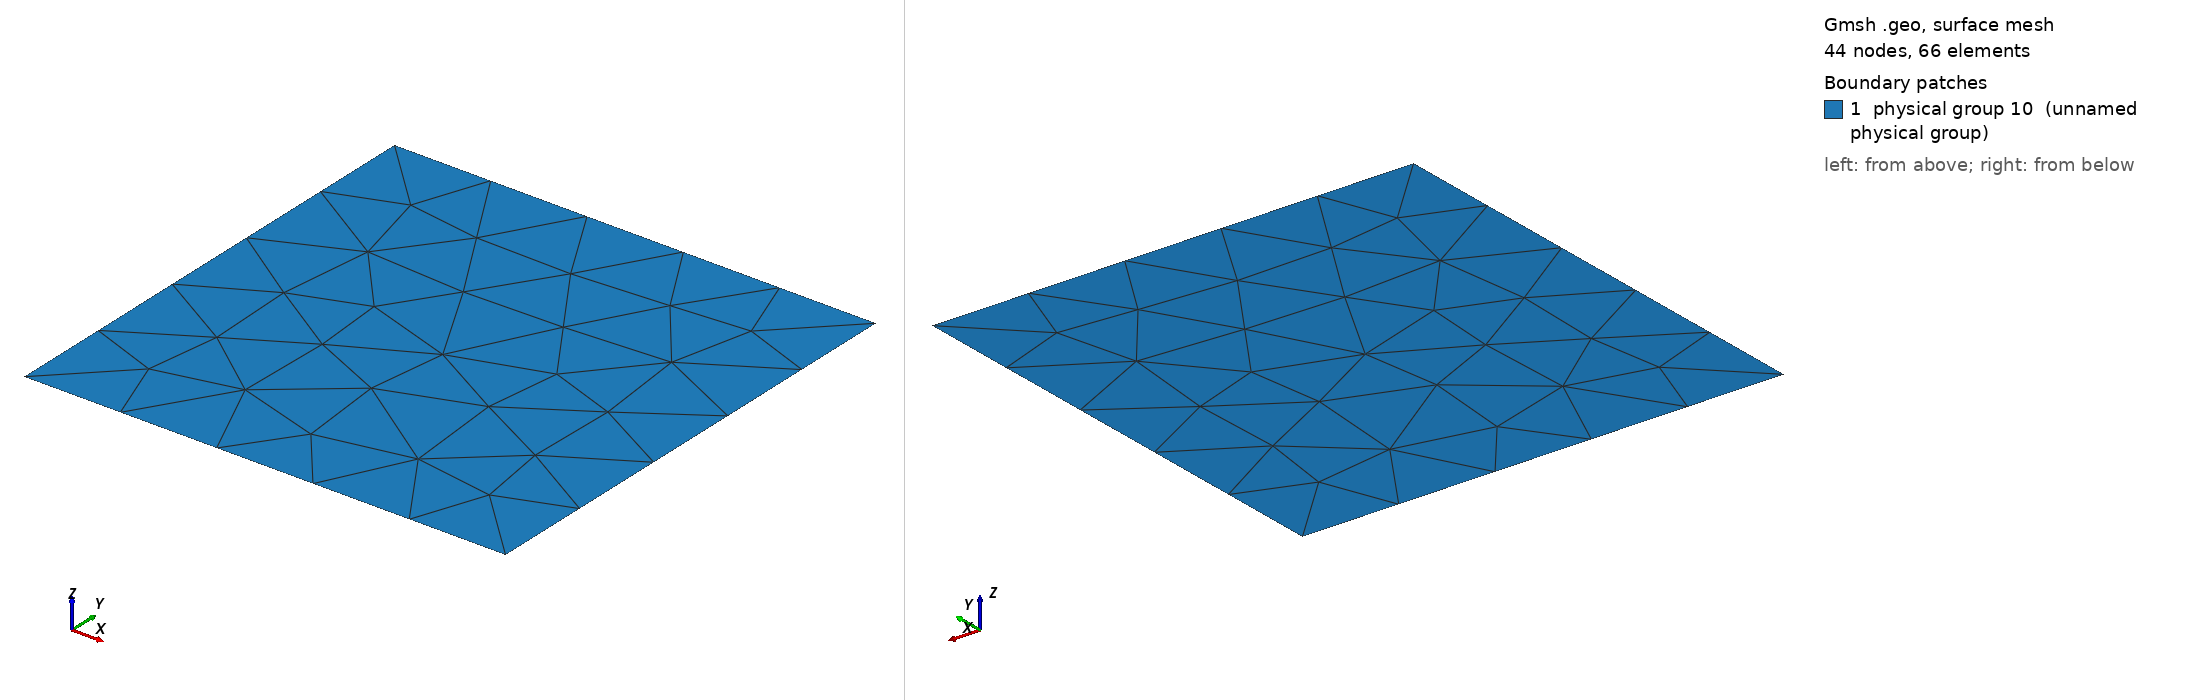

Gmsh geometry script, surface-meshed: 44 nodes, 66 surface elements. Boundary patches (legend numbers): 1 physical group 10 (unnamed physical group). Left view from above one corner, right view from below the opposite corner. Legend entries are the model's physical surfaces. The drawing asked Gmsh for element sizes between 1% and 20% of the model's largest extent; the script's own settings can give other sizes.

=== BenchTwophase22.geo (drawn) ===
cl__1 = 1;
Point(1) = {0, 0, 0, 1};
Point(2) = {1, 0, 0, 1};
Point(3) = {1, 1, 0, 1};
Point(4) = {0, 1, 0, 1};
Line(1) = {1, 2};
Line(2) = {2, 3};
Line(3) = {3, 4};
Line(4) = {4, 1};
Line Loop(6) = {1, 2, 3, 4};
Plane Surface(6) = {6};
Physical Point(7) = {1, 2, 3, 4};
Physical Line(8) = {1,3};
Physical Line(9) = {2, 4};
Physical Surface(10) = {6};
